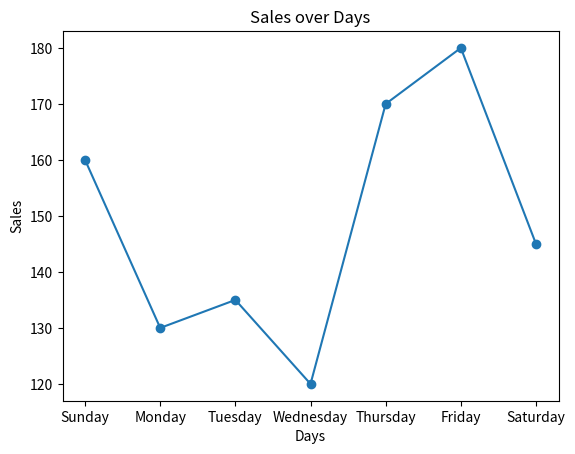

Write Python code to recreate this figure.
import matplotlib.pyplot as plt

days=["Sunday","Monday","Tuesday","Wednesday","Thursday","Friday","Saturday"]
sales=[160,130,135,120,170,180,145]

plt.plot(days,sales,marker="o")
plt.title("Sales over Days")
plt.xlabel("Days")
plt.ylabel("Sales")
plt.show()

